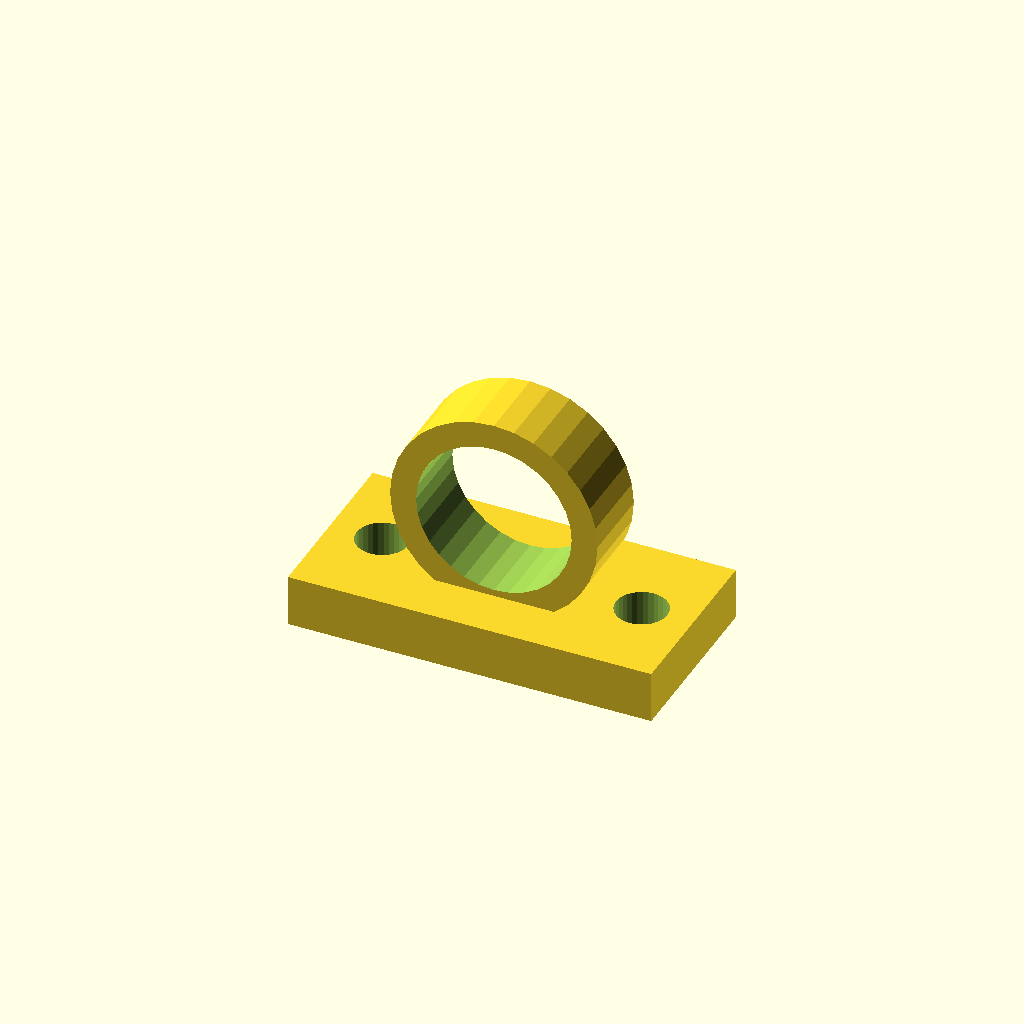
Cell 1 — every parameter at its default value.
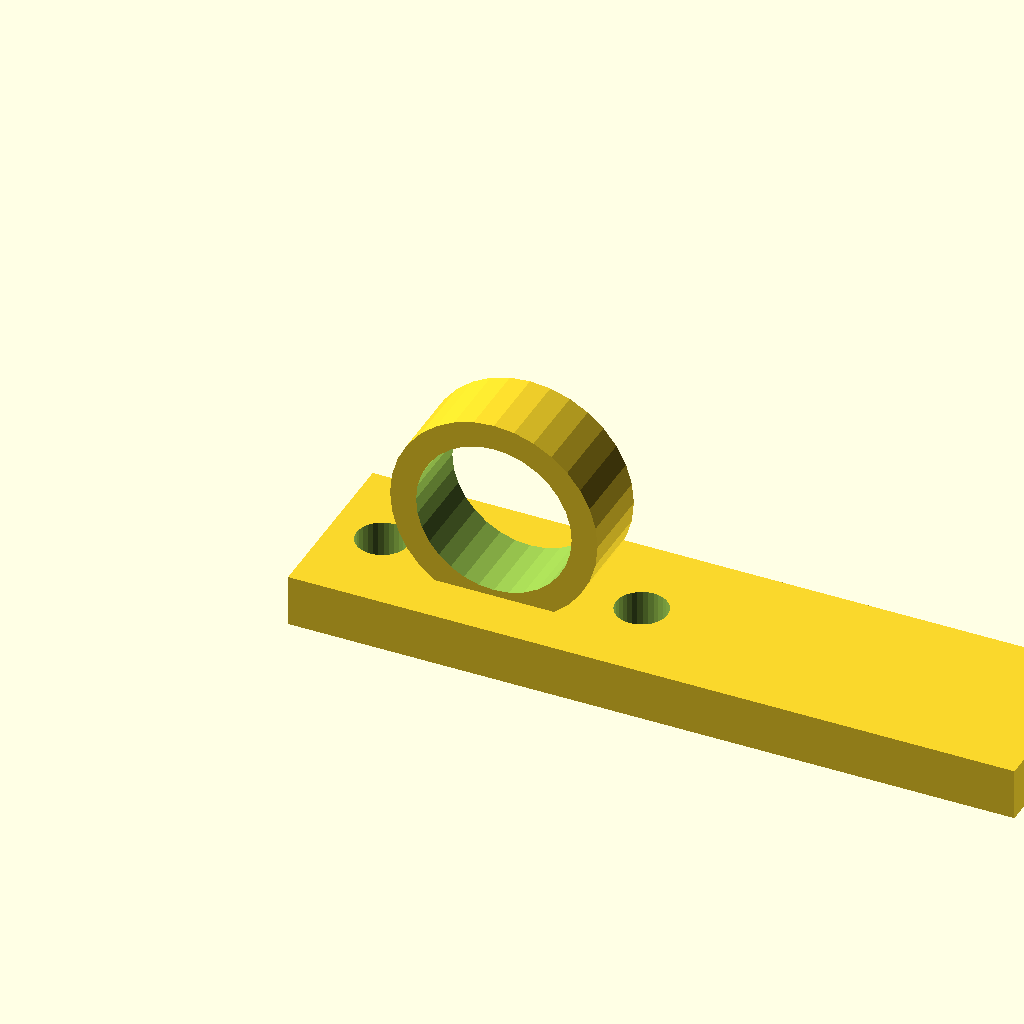
Cell 2: the same model with base_l = 112.
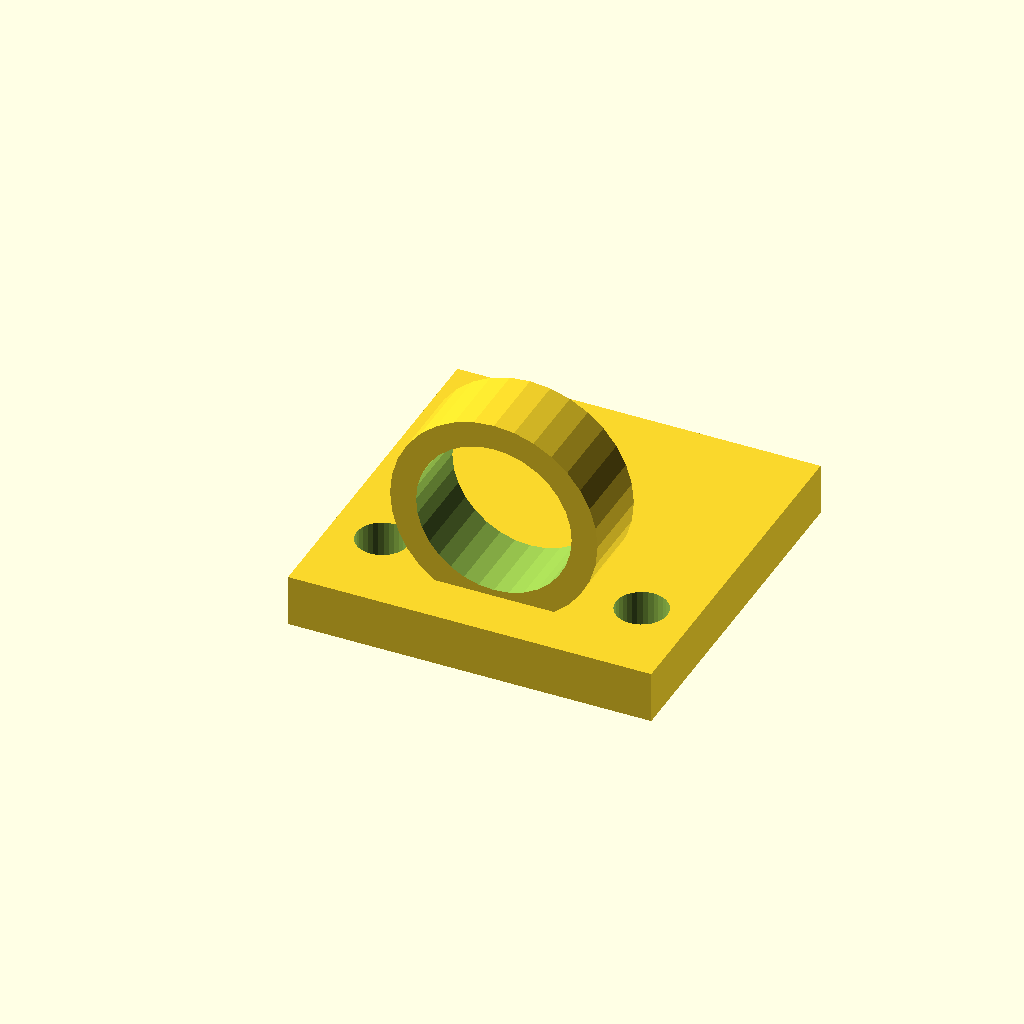
Cell 3: base_w = 56 (everything else at default).
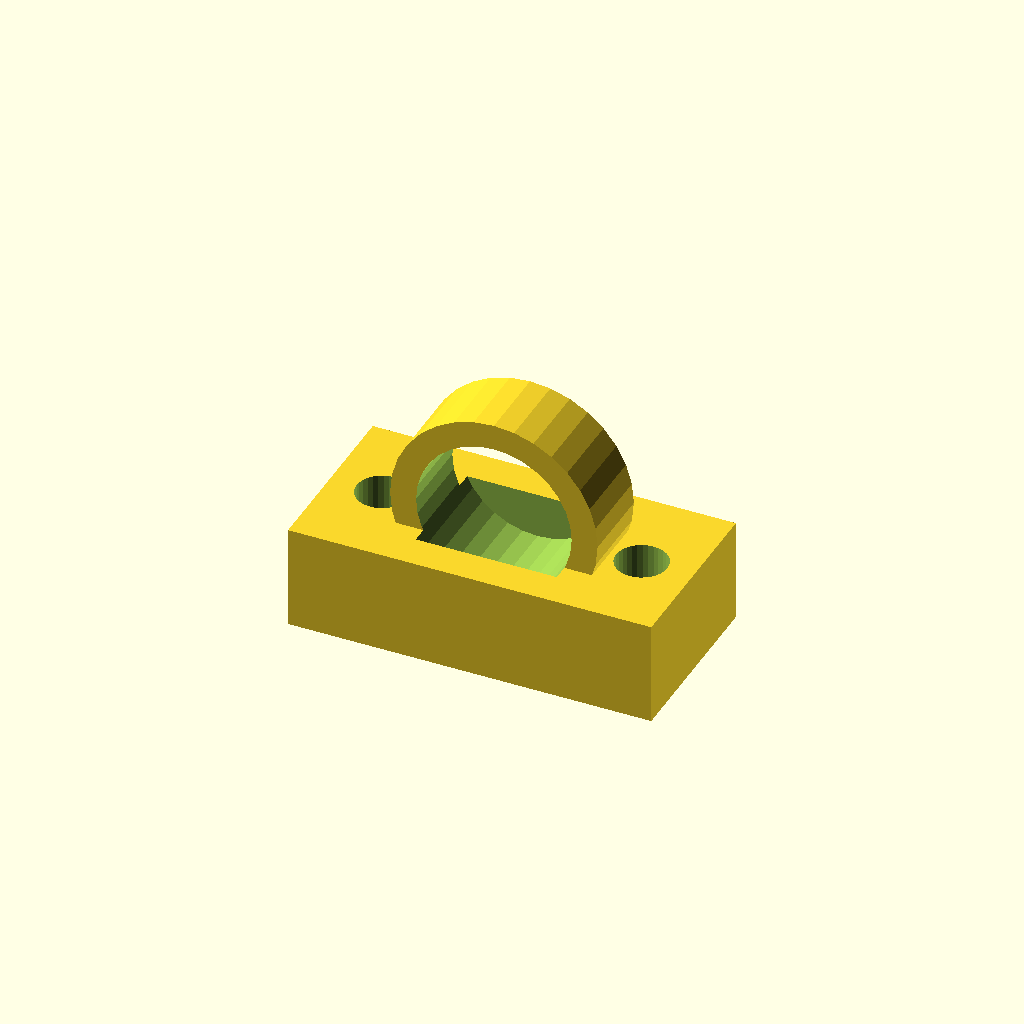
Cell 4: base_t = 16 (everything else at default).
All cells are drawn from one camera (rotation 55°, 0°, 25°, orthographic, colour scheme Cornfield), so only the parameter changes between them.
OpenSCAD source file optional_data/data/gen3/cleats/part_0070.scad:
$fn = 32;

// ----------------------------------------------------------------------
// Deck eye: 32 mm eye on a 56 mm base
// ----------------------------------------------------------------------

// --- parameters (mm) ---
base_l = 56;              // base length
base_w = 28;              // base width
base_t = 8;               // base thickness
eye_r = 16;               // eye outside radius
eye_bore = 24;            // eye bore diameter
eye_w = 12;               // eye thickness
eye_z = 21;               // eye centre height
holes_d = 7.94;           // fixing holes
hole_x = 20;              // fixing hole spacing

difference() {
  union() {
    translate([-28, -14, 0]) cube([base_l, base_w, base_t]);
    /* eye standing upright, its foot sunk 3 mm into the base */
    translate([0, -6, 21]) rotate([-90, 0, 0]) cylinder(h = 12, d = 32);
  }
  /* eye bore, 2.5 mm clear of both faces */
  translate([0, -8.5, 21]) rotate([-90, 0, 0]) cylinder(h = 17, d = 24);
  translate([-20, 0, -2.5]) cylinder(h = base_t + 5, d = holes_d);
  translate([20, 0, -2.5]) cylinder(h = base_t + 5, d = holes_d);
}
Parameter table extracted from the source (name, type, default, range or options):
base_l: number, default 56
base_w: number, default 28
base_t: number, default 8
eye_r: number, default 16
eye_bore: number, default 24
eye_w: number, default 12
eye_z: number, default 21
holes_d: number, default 7.94
hole_x: number, default 20
